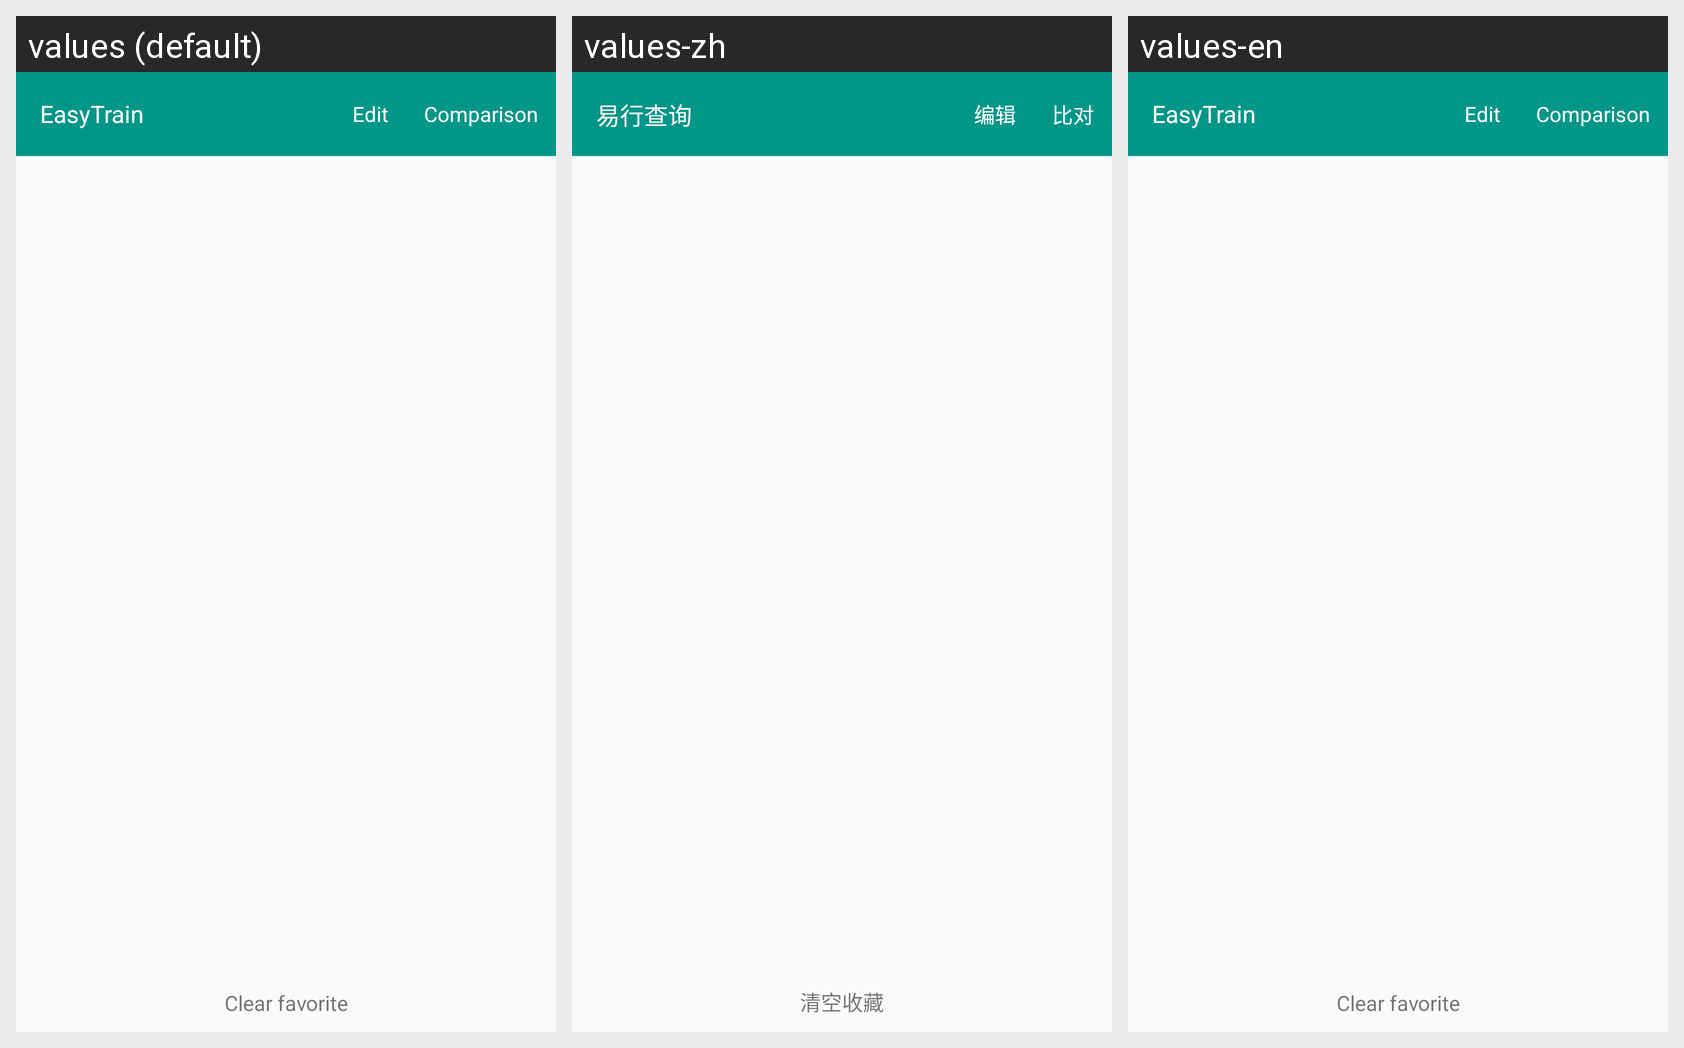

Here is an Android app screen in its default locale and in the app's own translations. Write out the translated-string differences for the strings that appear on this screen.
Android screen res/layout/activity_content_favorite.xml rendered under 3 locales, left to right: values (default), values-zh, values-en. Device: Nexus 5 (rendered at 1080×1920; each locale shown at half size, 540×960, under a caption strip naming it); theme AppTheme.
Strings drawn on this screen, with the default value and each locale's value (text and hints the layout hard-codes, and strings that could not be matched under every locale, appear in the picture but are not listed):

app_name
  values: EasyTrain
  values-zh: 易行查询
  values-en: EasyTrain

label_comparison
  values: Comparison
  values-zh: 比对
  values-en: Comparison  [not translated; the default value is used]

label_edit
  values: Edit
  values-zh: 编辑
  values-en: Edit  [not translated; the default value is used]

btn_text_clear_favorite
  values: Clear favorite
  values-zh: 清空收藏
  values-en: Clear favorite  [not translated; the default value is used]
